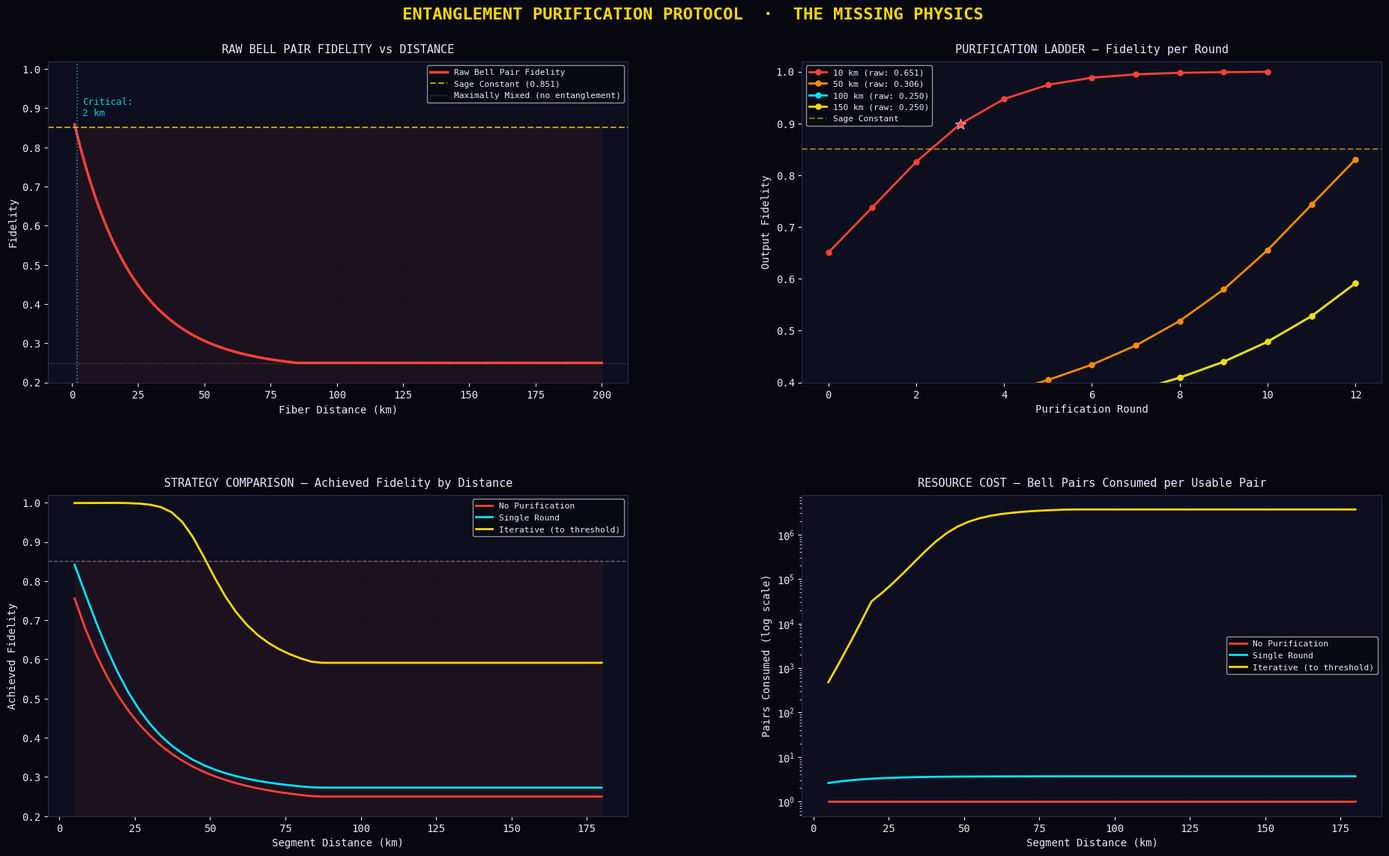

This figure's Python source:
import sys
if sys.platform == "win32":
    sys.stdout.reconfigure(encoding="utf-8", errors="replace")
"""
╔══════════════════════════════════════════════════════════════════════════════╗
║       MODULE 7: ENTANGLEMENT PURIFICATION PROTOCOL                         ║
║       SAGE Framework v4.0 — The Missing Physics                            ║
╚══════════════════════════════════════════════════════════════════════════════╝

Every real quantum repeater must PURIFY noisy Bell pairs before use.
Raw entanglement from fiber is never perfect — photon loss, phase noise,
and dark counts contaminate the state.

This module models:
  1. Raw Bell pair generation (noisy channel output)
  2. DEJMPS purification (2 noisy pairs → 1 better pair, probabilistically)
  3. Resource overhead tracking (pairs consumed per successful purification)
  4. Comparison: no purification vs single-round vs iterative
  5. Integration with Sage Constant — how many rounds to cross threshold?

Physics reference:
  Deutsch, Ekert, Jozsa, Macchiavello, Popescu & Sanpera (1996)
  "Quantum privacy amplification and the security of quantum cryptography
   over noisy channels." Physical Review Letters 77(13), 2818–2821.
"""
# type: ignore
# pyre-ignore-all-errors


import numpy as np
import matplotlib.pyplot as plt
import matplotlib.gridspec as gridspec

# ─────────────────────────────────────────────────────────────────────────────
# STYLE (matches SAGE v3 atlas)
# ─────────────────────────────────────────────────────────────────────────────
BG      = '#07080f'
PANEL   = '#0d0f1e'
GOLD    = '#FFD700'
CYAN    = '#00E5FF'
MAGENTA = '#FF00FF'
GREEN   = '#00FF41'
RED     = '#FF4136'
WHITE   = '#E8E8FF'
PURPLE  = '#BF5FFF'
ORANGE  = '#FF8C00'

plt.rcParams.update({
    'text.color': WHITE, 'axes.labelcolor': WHITE,
    'xtick.color': WHITE, 'ytick.color': WHITE,
    'axes.edgecolor': '#2a2a4a', 'grid.color': '#1a1a3a',
    'font.family': 'monospace',
})

SAGE_CONSTANT = 0.851   # identity survival threshold

# ═════════════════════════════════════════════════════════════════════════════
# CORE PHYSICS: BELL PAIR GENERATION & PURIFICATION
# ═════════════════════════════════════════════════════════════════════════════

def raw_bell_fidelity(distance_km, fiber_loss_db_per_km=0.2, detector_eff=0.85):
    """
    Model raw Bell pair fidelity from a fiber channel.
    
    Real-world sources of noise:
    - Fiber attenuation (exponential with distance)
    - Detector dark counts and inefficiency
    - Phase noise from fiber birefringence
    
    Returns fidelity of the raw entangled pair (0.25 to ~0.95)
    F = 0.25 is maximally mixed (no entanglement), F = 1.0 is perfect Bell state.
    """
    # Transmission probability through fiber
    transmission = 10 ** (-fiber_loss_db_per_km * distance_km / 10)
    
    # Effective fidelity: starts high, degrades with distance
    # Werner state model: F = p * 1.0 + (1-p) * 0.25, where p = transmission * detector_eff
    p = min(1.0, transmission * detector_eff)
    
    # Add phase noise contribution (worsens with distance)
    phase_noise = 0.02 * (distance_km / 100)  # 2% per 100km
    p = max(0, p - phase_noise)
    
    fidelity = p * 1.0 + (1 - p) * 0.25
    return max(0.25, min(1.0, fidelity))


def dejmps_purify(f1, f2):
    """
    DEJMPS entanglement purification protocol.
    
    Takes two Bell pairs with fidelities f1 and f2.
    Performs bilateral CNOT + measurement.
    If measurement succeeds (probability p_success), output pair has higher fidelity.
    If it fails, both pairs are lost.
    
    Returns: (output_fidelity, success_probability)
    """
    # DEJMPS formula for Werner states
    numerator = f1 * f2 + (1/9) * (1 - f1) * (1 - f2)
    denominator = f1 * f2 + (5/9) * (1 - f1) * (1 - f2) + \
                  (2/9) * (f1 * (1 - f2) + f2 * (1 - f1))
    
    if denominator < 1e-12:
        return 0.25, 0.0
    
    f_out = numerator / denominator
    p_success = denominator + (2/9) * (f1 * (1 - f2) + f2 * (1 - f1))
    
    return min(1.0, f_out), max(0.0, min(1.0, p_success))


def iterative_purification(initial_fidelity, max_rounds=10):
    """
    Run iterative DEJMPS purification starting from raw Bell pairs.
    Each round: take 2 pairs at current fidelity → produce 1 better pair.
    
    Returns: list of dicts with per-round stats
    """
    results = [{
        'round': 0,
        'fidelity': initial_fidelity,
        'pairs_consumed': 1,
        'cumulative_pairs': 1,
        'success_prob': 1.0,
        'above_sage': initial_fidelity >= SAGE_CONSTANT,
    }]
    
    current_f = initial_fidelity
    cumulative_pairs = 1
    
    for r in range(1, max_rounds + 1):
        # Each round consumes 2 pairs to produce 1
        f_out, p_success = dejmps_purify(current_f, current_f)
        
        # If purification doesn't improve, stop
        if f_out <= current_f + 1e-6:
            break
        
        # Resource cost: 2 pairs consumed, success probability reduces yield
        pairs_this_round = 2
        effective_cost = pairs_this_round / max(p_success, 0.01)
        cumulative_pairs *= effective_cost
        
        current_f = f_out
        results.append({
            'round': r,
            'fidelity': current_f,
            'pairs_consumed': effective_cost,
            'cumulative_pairs': cumulative_pairs,
            'success_prob': p_success,
            'above_sage': current_f >= SAGE_CONSTANT,
        })
        
        # If we've reached near-unity, stop
        if current_f > 0.999:
            break
    
    return results


# ═════════════════════════════════════════════════════════════════════════════
# SIMULATION: FULL PURIFICATION ANALYSIS
# ═════════════════════════════════════════════════════════════════════════════

def run_purification_analysis():
    """
    Run full entanglement purification analysis:
    1. Raw fidelity vs distance
    2. Purification ladders for different starting fidelities
    3. Resource cost analysis
    4. Distance at which purification becomes essential
    """
    
    # ── 1. Raw Bell pair fidelity vs distance ──
    distances = np.linspace(1, 200, 200)
    raw_fidelities = [raw_bell_fidelity(d) for d in distances]
    
    # ── 2. Purification ladders for key distances ──
    test_distances = [10, 50, 100, 150]  # km
    ladders = {}
    for d in test_distances:
        raw_f = raw_bell_fidelity(d)
        ladders[d] = iterative_purification(raw_f, max_rounds=12)
    
    # ── 3. Strategy comparison: no purification vs 1 round vs iterative ──
    strategy_distances = np.linspace(5, 180, 50)
    strategies = {
        'No Purification': [],
        'Single Round': [],
        'Iterative (to threshold)': [],
    }
    resource_costs = {
        'No Purification': [],
        'Single Round': [],
        'Iterative (to threshold)': [],
    }
    
    for d in strategy_distances:
        raw_f = raw_bell_fidelity(d)
        
        # Strategy 1: No purification
        strategies['No Purification'].append(raw_f)
        resource_costs['No Purification'].append(1)
        
        # Strategy 2: Single round DEJMPS
        f_out, p_succ = dejmps_purify(raw_f, raw_f)
        strategies['Single Round'].append(f_out)
        resource_costs['Single Round'].append(2 / max(p_succ, 0.01))
        
        # Strategy 3: Iterative until above Sage Constant or converged
        ladder = iterative_purification(raw_f, max_rounds=12)
        final = ladder[-1]
        strategies['Iterative (to threshold)'].append(final['fidelity'])
        resource_costs['Iterative (to threshold)'].append(final['cumulative_pairs'])
    
    # ── 4. Find critical distance: where raw fidelity drops below Sage Constant ──
    critical_dist = None
    for d, f in zip(distances, raw_fidelities):
        if f < SAGE_CONSTANT:
            critical_dist = d
            break
    
    # ── 5. Rounds needed to reach Sage Constant vs starting fidelity ──
    starting_fids = np.linspace(0.30, 0.95, 50)
    rounds_needed = []
    for sf in starting_fids:
        ladder = iterative_purification(sf, max_rounds=20)
        # Find first round where we cross threshold
        crossed = [r for r in ladder if r['above_sage']]
        if crossed:
            rounds_needed.append(crossed[0]['round'])
        else:
            rounds_needed.append(float('nan'))
    
    return {
        'distances': distances,
        'raw_fidelities': raw_fidelities,
        'ladders': ladders,
        'test_distances': test_distances,
        'strategy_distances': strategy_distances,
        'strategies': strategies,
        'resource_costs': resource_costs,
        'critical_dist': critical_dist,
        'starting_fids': starting_fids,
        'rounds_needed': rounds_needed,
    }


# ═════════════════════════════════════════════════════════════════════════════
# VISUALIZATION
# ═════════════════════════════════════════════════════════════════════════════

def plot_purification(results):
    """Generate 4-panel purification analysis visualization."""
    
    fig = plt.figure(figsize=(20, 12), facecolor=BG)
    fig.suptitle(
        'ENTANGLEMENT PURIFICATION PROTOCOL  ·  THE MISSING PHYSICS',
        color=GOLD, fontsize=16, fontweight='bold', y=0.97,
        fontfamily='monospace'
    )
    
    gs = gridspec.GridSpec(2, 2, figure=fig, hspace=0.35, wspace=0.30,
                           left=0.07, right=0.96, top=0.91, bottom=0.07)
    
    # ── Panel 1: Raw Fidelity vs Distance ──────────────────────────────────
    ax1 = fig.add_subplot(gs[0, 0])
    ax1.set_facecolor(PANEL)
    ax1.plot(results['distances'], results['raw_fidelities'],
             color=RED, lw=2.5, label='Raw Bell Pair Fidelity')
    ax1.axhline(SAGE_CONSTANT, color=GOLD, ls='--', lw=1.5, alpha=0.7,
                label=f'Sage Constant ({SAGE_CONSTANT})')
    ax1.axhline(0.25, color=WHITE, ls=':', lw=1, alpha=0.3,
                label='Maximally Mixed (no entanglement)')
    if results['critical_dist']:
        ax1.axvline(results['critical_dist'], color=CYAN, ls=':', lw=1.2, alpha=0.6)
        ax1.text(results['critical_dist'] + 2, 0.88,
                 f'Critical:\n{results["critical_dist"]:.0f} km',
                 color=CYAN, fontsize=9, alpha=0.9)
    ax1.fill_between(results['distances'], 0, SAGE_CONSTANT, alpha=0.06, color=RED)
    ax1.set_title('RAW BELL PAIR FIDELITY vs DISTANCE', color=WHITE, fontsize=11, pad=8)
    ax1.set_xlabel('Fiber Distance (km)')
    ax1.set_ylabel('Fidelity')
    ax1.legend(fontsize=8, facecolor=BG, labelcolor=WHITE, framealpha=0.7)
    ax1.grid(alpha=0.15)
    ax1.set_ylim(0.2, 1.02)
    
    # ── Panel 2: Purification Ladder ───────────────────────────────────────
    ax2 = fig.add_subplot(gs[0, 1])
    ax2.set_facecolor(PANEL)
    colors = [RED, ORANGE, CYAN, GOLD]
    for (dist, ladder), col in zip(results['ladders'].items(), colors):
        rounds = [r['round'] for r in ladder]
        fids   = [r['fidelity'] for r in ladder]
        ax2.plot(rounds, fids, color=col, lw=2, marker='o', markersize=5,
                 label=f'{dist} km (raw: {fids[0]:.3f})')
        # Mark where it crosses Sage Constant
        for r in ladder:
            if r['above_sage'] and r['round'] > 0:
                ax2.scatter([r['round']], [r['fidelity']], color=col,
                           s=120, zorder=5, marker='*', edgecolors=WHITE, linewidths=0.5)
                break
    ax2.axhline(SAGE_CONSTANT, color=GOLD, ls='--', lw=1.5, alpha=0.5,
                label=f'Sage Constant')
    ax2.set_title('PURIFICATION LADDER — Fidelity per Round', color=WHITE, fontsize=11, pad=8)
    ax2.set_xlabel('Purification Round')
    ax2.set_ylabel('Output Fidelity')
    ax2.legend(fontsize=8, facecolor=BG, labelcolor=WHITE, framealpha=0.7)
    ax2.grid(alpha=0.15)
    ax2.set_ylim(0.4, 1.02)
    
    # ── Panel 3: Strategy Comparison ───────────────────────────────────────
    ax3 = fig.add_subplot(gs[1, 0])
    ax3.set_facecolor(PANEL)
    strat_colors = [RED, CYAN, GOLD]
    for (name, vals), col in zip(results['strategies'].items(), strat_colors):
        ax3.plot(results['strategy_distances'], vals, color=col, lw=2, label=name)
    ax3.axhline(SAGE_CONSTANT, color=WHITE, ls='--', lw=1, alpha=0.4)
    ax3.fill_between(results['strategy_distances'], 0, SAGE_CONSTANT, alpha=0.06, color=RED)
    ax3.set_title('STRATEGY COMPARISON — Achieved Fidelity by Distance', color=WHITE, fontsize=11, pad=8)
    ax3.set_xlabel('Segment Distance (km)')
    ax3.set_ylabel('Achieved Fidelity')
    ax3.legend(fontsize=8, facecolor=BG, labelcolor=WHITE, framealpha=0.7)
    ax3.grid(alpha=0.15)
    ax3.set_ylim(0.2, 1.02)
    
    # ── Panel 4: Resource Cost ─────────────────────────────────────────────
    ax4 = fig.add_subplot(gs[1, 1])
    ax4.set_facecolor(PANEL)
    for (name, costs), col in zip(results['resource_costs'].items(), strat_colors):
        ax4.semilogy(results['strategy_distances'], costs, color=col, lw=2, label=name)
    ax4.set_title('RESOURCE COST — Bell Pairs Consumed per Usable Pair', color=WHITE, fontsize=11, pad=8)
    ax4.set_xlabel('Segment Distance (km)')
    ax4.set_ylabel('Pairs Consumed (log scale)')
    ax4.legend(fontsize=8, facecolor=BG, labelcolor=WHITE, framealpha=0.7)
    ax4.grid(alpha=0.15)
    
    out = 'entanglement_purification.png'
    plt.savefig(out, dpi=150, bbox_inches='tight', facecolor=BG)
    print(f'[MODULE 7] Purification analysis saved -> {out}')
    return out


# ═════════════════════════════════════════════════════════════════════════════
# MAIN
# ═════════════════════════════════════════════════════════════════════════════

if __name__ == '__main__':
    print('\n[MODULE 7] Entanglement Purification Protocol')
    print('=' * 55)
    
    results = run_purification_analysis()
    
    # Print key findings
    print(f'\n  Critical distance (raw F < Sage): {results["critical_dist"]:.0f} km')
    print(f'\n  Purification Ladders:')
    for dist, ladder in results['ladders'].items():
        final = ladder[-1]
        print(f'    {dist:>4} km: raw {ladder[0]["fidelity"]:.3f} → '
              f'purified {final["fidelity"]:.3f} in {final["round"]} rounds '
              f'(cost: {final["cumulative_pairs"]:.1f} pairs)')
    
    print(f'\n  Key insight: Purification is ESSENTIAL beyond '
          f'{results["critical_dist"]:.0f} km.')
    print(f'  Without it, raw Bell pairs drop below identity survival.')
    print(f'  The cost: exponential pair consumption with distance.')
    
    plot_purification(results)
    print('\n[MODULE 7] Done.')
